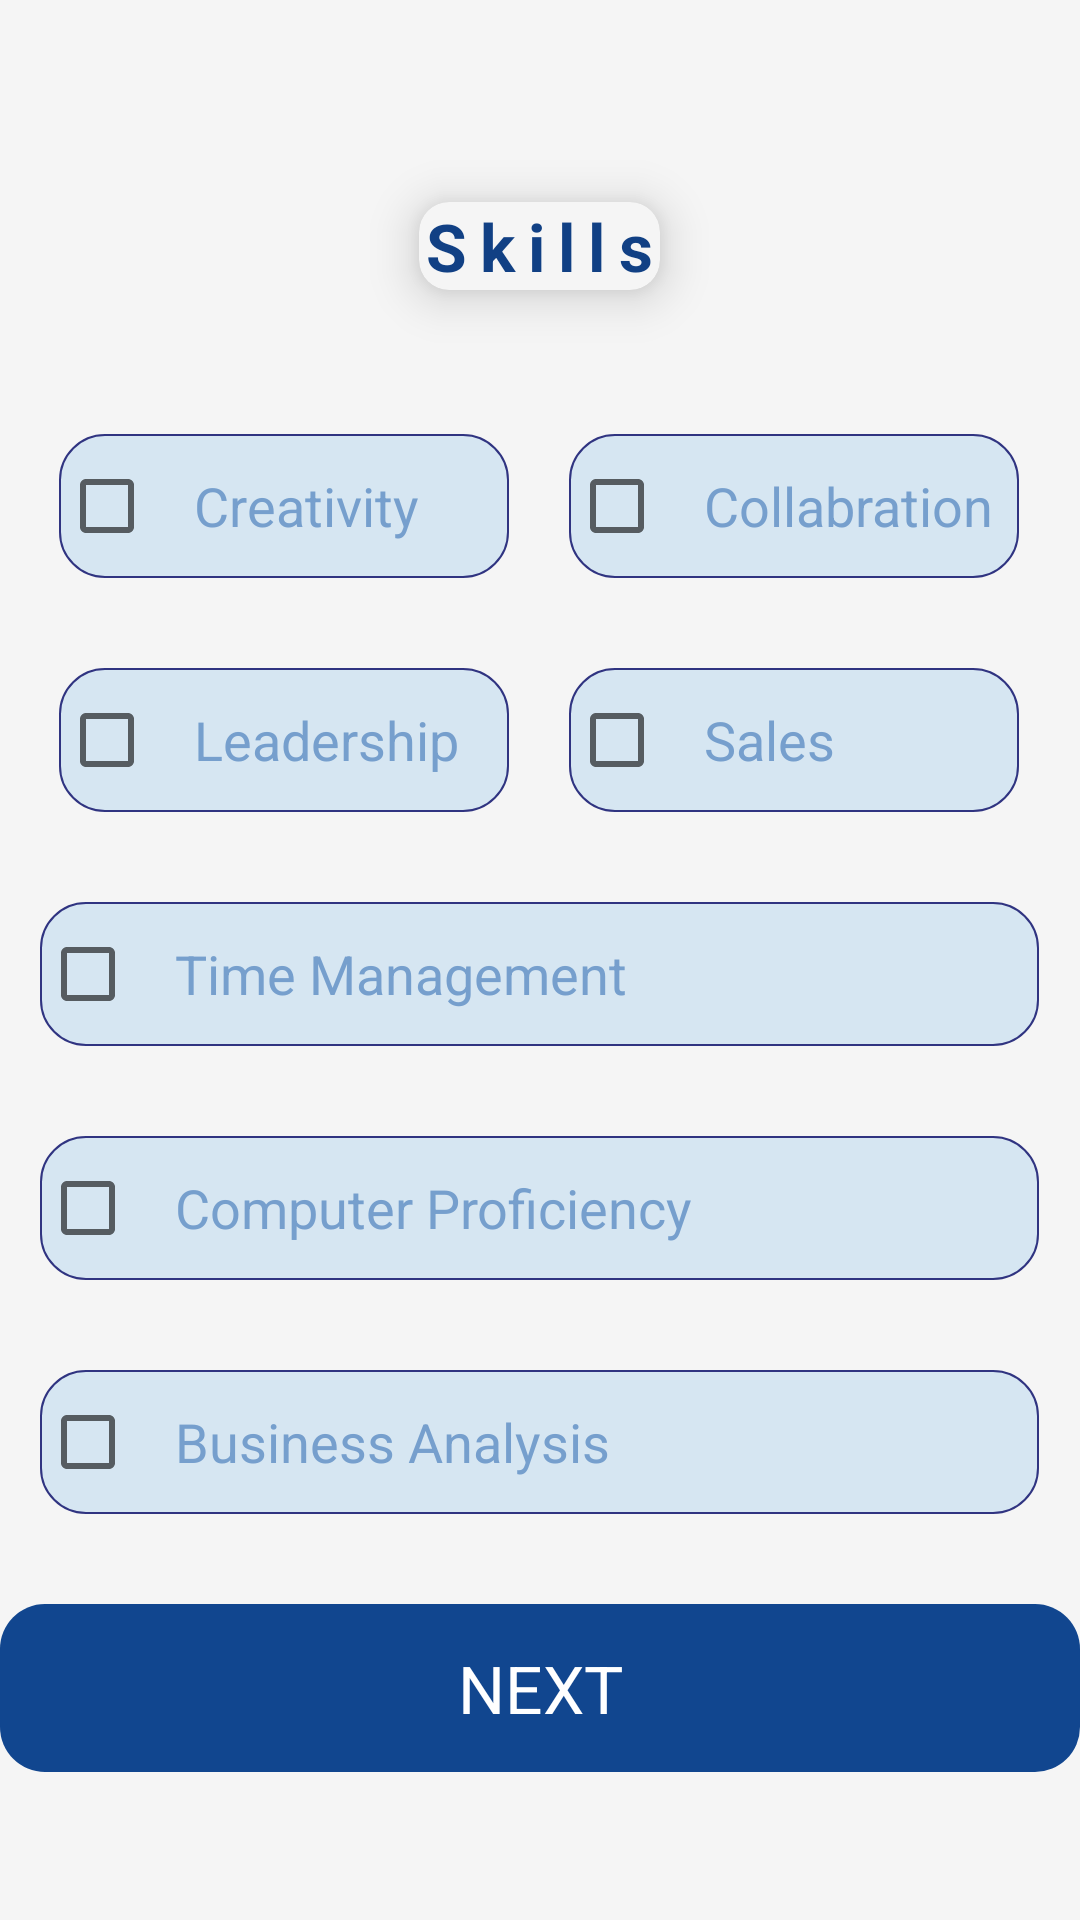

This screen was rendered from an Android layout file. Write that file and the resources it references.
<!-- AndroidManifest.xml: application theme Theme.ResumeMaker -->
<!-- res/layout/activity_sixth.xml -->
<?xml version="1.0" encoding="utf-8"?>
<LinearLayout xmlns:android="http://schemas.android.com/apk/res/android"
    xmlns:app="http://schemas.android.com/apk/res-auto"
    xmlns:tools="http://schemas.android.com/tools"
    android:layout_width="match_parent"
    android:layout_height="match_parent"
    android:orientation="vertical"
    android:background="#F5F5F5"
    android:gravity="center"
    tools:context=".SixthActivity">

    <androidx.cardview.widget.CardView
        android:layout_width="wrap_content"
        android:layout_height="wrap_content"
        app:cardUseCompatPadding="true"
        app:cardCornerRadius="10dp"
        android:layout_marginBottom="30dp"
        app:cardBackgroundColor="#F5F5F5"
        app:cardElevation="10dp">
    <TextView
        android:id="@+id/skill"
        android:layout_width="wrap_content"
        android:layout_height="wrap_content"
        android:gravity="center"
        android:textColor="#114084"
        android:text="Skills"
        android:textSize="22dp"
        android:letterSpacing="0.2"
        android:textStyle="bold" />
    </androidx.cardview.widget.CardView>
    <LinearLayout

        android:layout_width="343dp"
        android:layout_height="wrap_content"
        android:gravity="center"
        android:orientation="horizontal">

        <CheckBox
            android:id="@+id/creativity"
            android:layout_width="150dp"
            android:layout_height="wrap_content"
            android:background="@drawable/string"
            android:text="   Creativity"
            android:textColor="#769FCD"
            android:textSize="18dp" />

        <CheckBox
            android:id="@+id/clt"
            android:layout_width="150dp"
            android:layout_height="wrap_content"
            android:background="@drawable/string"
            android:layout_marginLeft="20dp"
            android:text="   Collabration"
            android:textColor="#769FCD"
            android:textSize="18dp" />
    </LinearLayout>

    <LinearLayout

        android:layout_width="343dp"
        android:layout_height="wrap_content"
        android:layout_marginTop="30dp"
        android:gravity="center"
        android:orientation="horizontal">

        <CheckBox
            android:id="@+id/ls"
            android:layout_width="150dp"
            android:layout_height="wrap_content"
            android:background="@drawable/string"
            android:text="   Leadership"
            android:textColor="#769FCD"
            android:textSize="18dp" />

        <CheckBox
            android:id="@+id/sales"
            android:layout_width="150dp"
            android:layout_height="wrap_content"
            android:background="@drawable/string"
            android:layout_marginLeft="20dp"
            android:text="   Sales"
            android:textColor="#769FCD"
            android:textSize="18dp" />
    </LinearLayout>

    <LinearLayout

        android:layout_width="343dp"
        android:layout_height="wrap_content"
        android:layout_marginTop="30dp"
        android:gravity="center"
        android:orientation="horizontal">

        <CheckBox
            android:id="@+id/timemanagement"
            android:layout_width="333dp"
            android:layout_height="wrap_content"
            android:background="@drawable/string"
            android:text="   Time Management"
            android:textColor="#769FCD"
            android:textSize="18dp" />
    </LinearLayout>
    <LinearLayout

        android:layout_width="343dp"
        android:layout_height="wrap_content"
        android:layout_marginTop="30dp"
        android:gravity="center"
        android:orientation="horizontal">

        <CheckBox
            android:id="@+id/cp"
            android:layout_width="333dp"
            android:layout_height="wrap_content"
            android:background="@drawable/string"
            android:text="   Computer Proficiency"
            android:textColor="#769FCD"
            android:textSize="18dp" />
    </LinearLayout>
    <LinearLayout

        android:layout_width="343dp"
        android:layout_height="wrap_content"
        android:layout_marginTop="30dp"
        android:gravity="center"
        android:orientation="horizontal">

        <CheckBox
            android:id="@+id/ba"
            android:layout_width="333dp"
            android:layout_height="wrap_content"
            android:background="@drawable/string"
            android:text="   Business Analysis"
            android:textColor="#769FCD"
            android:textSize="18dp" />
    </LinearLayout>
    <TextView
        android:id="@+id/next"
        android:background="@drawable/button"
        android:layout_width="360dp"
        android:textColor="@color/white"
        android:gravity="center"
        android:layout_height="56dp"
        android:layout_marginTop="30dp"
        android:textSize="22dp"
        android:text="NEXT" />


</LinearLayout>
<!-- resources referenced by this layout -->
<resources>
  <!-- drawable button (drawable) -->
  <?xml version="1.0" encoding="utf-8"?>
  <shape xmlns:android="http://schemas.android.com/apk/res/android">
  
      <corners android:radius="15dp"/>
  
      <solid android:color="#11468F"/>
  </shape>
  <!-- drawable string (drawable) -->
  <?xml version="1.0" encoding="utf-8"?>
  <shape xmlns:android="http://schemas.android.com/apk/res/android">
        
        <solid android:color="#D6E6F2"/>
        <corners android:radius="15dp"/>
        <stroke android:color="#303481"
              android:width="0.8dp"/>
  </shape>
  <style name="Theme.ResumeMaker" parent="Theme.MaterialComponents.DayNight.NoActionBar">
          
          <item name="colorPrimary">@color/purple_500</item>
          <item name="colorPrimaryVariant">@color/purple_700</item>
          <item name="colorOnPrimary">@color/white</item>
          
          <item name="colorSecondary">@color/teal_200</item>
          <item name="colorSecondaryVariant">@color/teal_700</item>
          <item name="colorOnSecondary">@color/black</item>
          
          <item name="android:statusBarColor">?attr/colorPrimaryVariant</item>
          
      </style>
  <!-- not gathered from this repository: default colours our renderer supplied (Android Studio template values) -->
  <color name="purple_500">#FF6200EE</color>
  <color name="purple_700">#FF3700B3</color>
  <color name="teal_200">#FF03DAC5</color>
  <color name="teal_700">#FF018786</color>
  <color name="black">#FF000000</color>
  <color name="white">#FFFFFFFF</color>
</resources>
